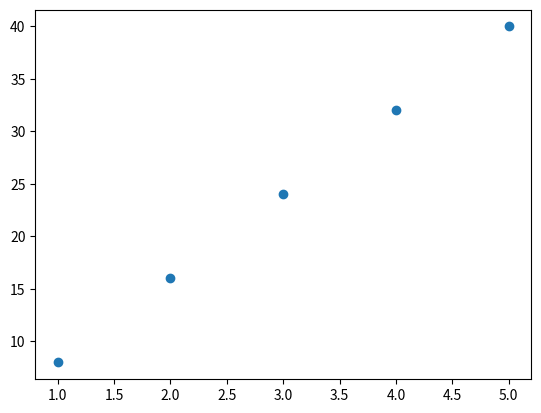

Python code for this plot:
#!/usr/bin/env python
# coding: utf-8

# In[5]:


import matplotlib.pyplot as mayank
import numpy as joshi
from scipy import stats


# In[6]:


data = [(1, 8), (2, 16), (3, 24), (4, 32), (5, 40)]
x=[]
y=[]
for i in range(len(data)):
    x.append(data[i][0])
    y.append(data[i][1])
slope,intersecpt,r,p,std_err=stats.linregress(x,y)
# if r=1  -> 100% relation
# r ranges from -1 to 1

# In[7]:


mayank.scatter(x,y)
mayank.show()


# In[8]:


print(r)
print(slope)


# In[ ]:




